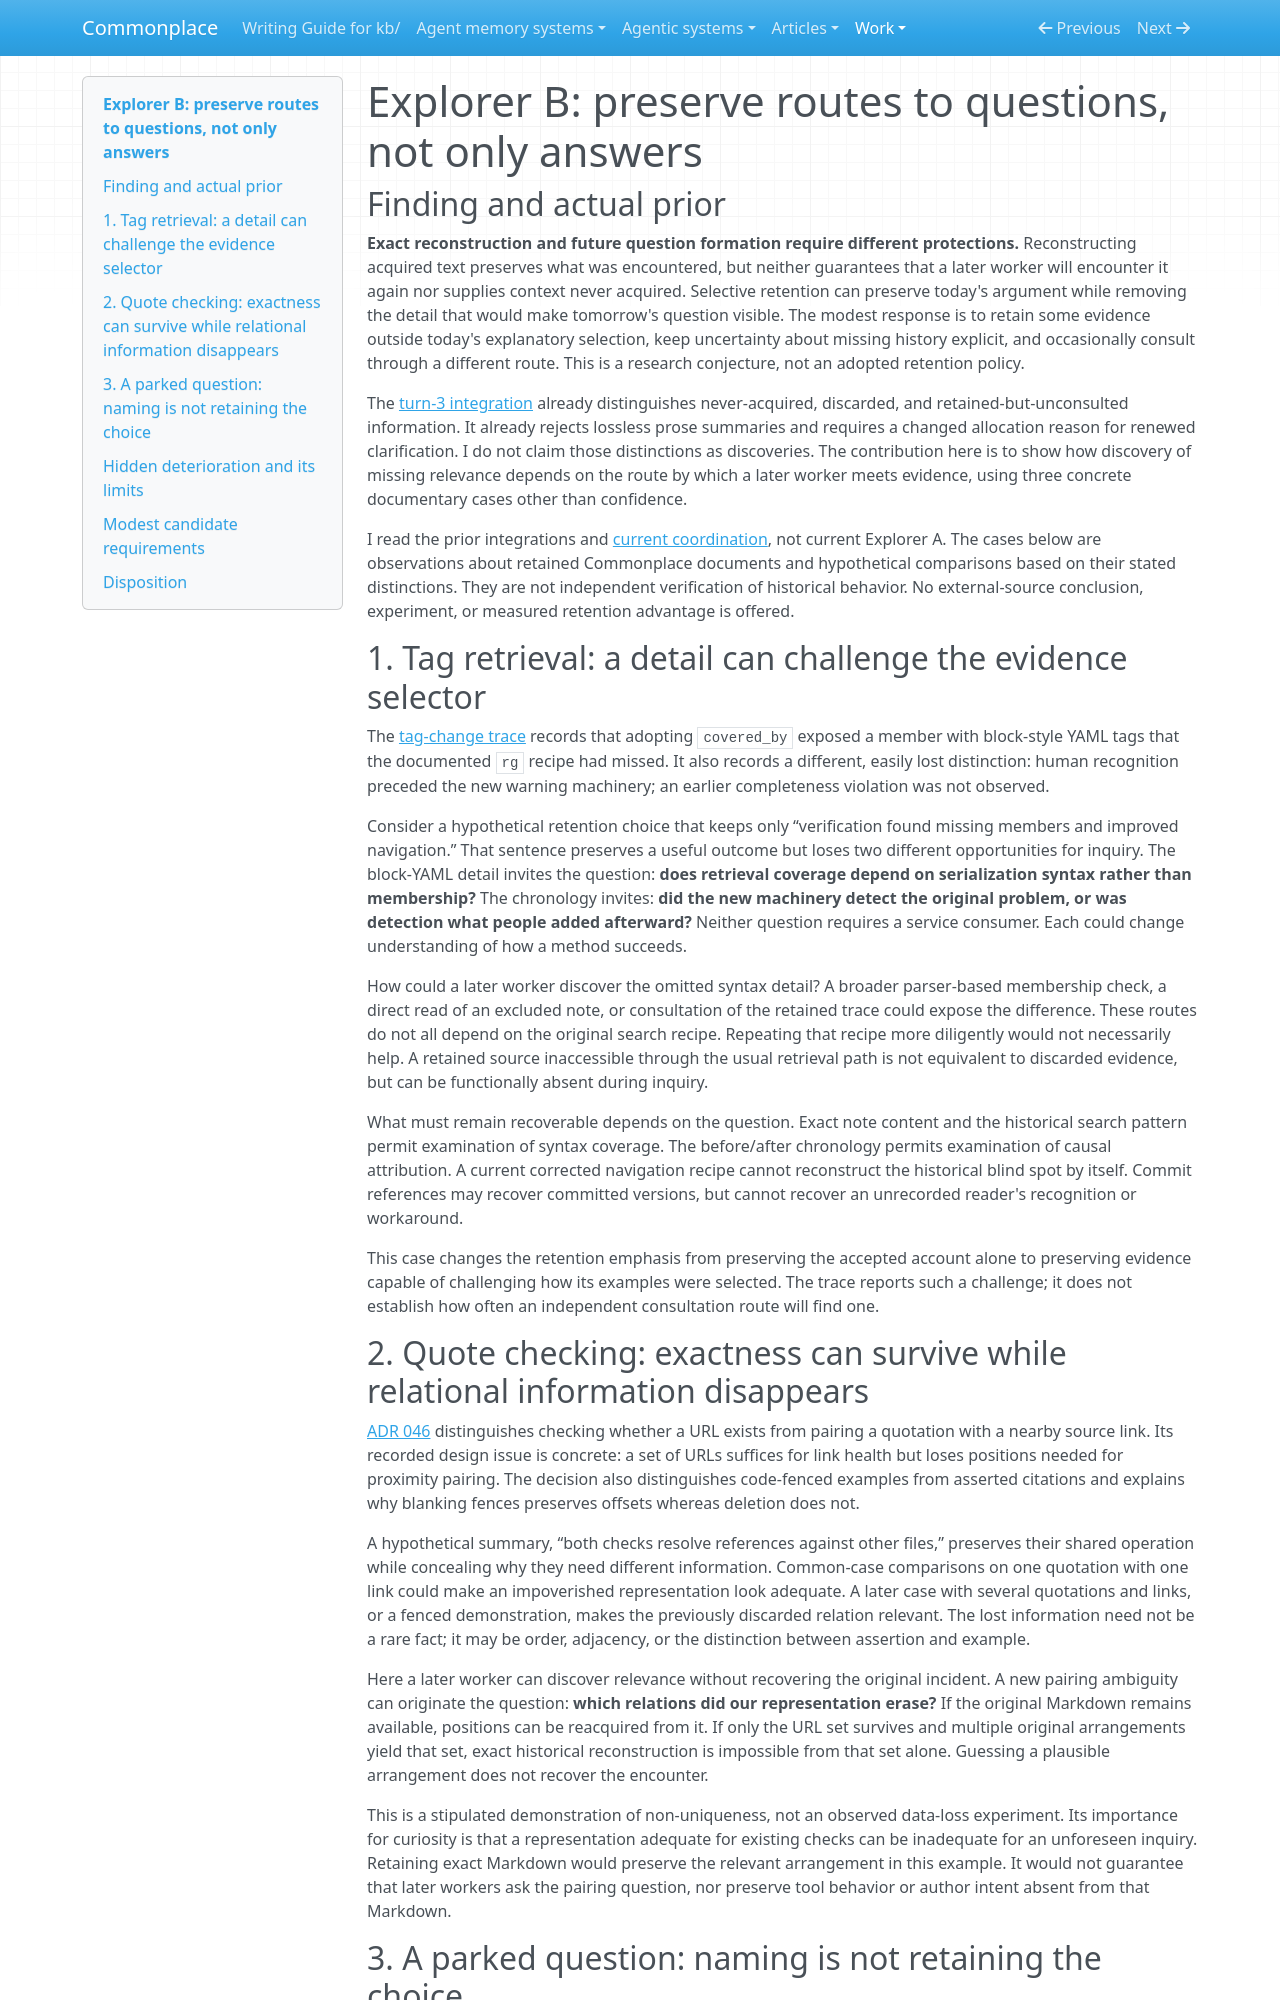

repository: zby/commonplace · page: work/open-ended-work-economics/curiosity-exploration/turn-04/explorer-b/index.html · generator: mkdocs

# Explorer B: preserve routes to questions, not only answers

## Finding and actual prior

**Exact reconstruction and future question formation require different protections.** Reconstructing acquired text preserves what was encountered, but neither guarantees that a later worker will encounter it again nor supplies context never acquired. Selective retention can preserve today's argument while removing the detail that would make tomorrow's question visible. The modest response is to retain some evidence outside today's explanatory selection, keep uncertainty about missing history explicit, and occasionally consult through a different route. This is a research conjecture, not an adopted retention policy.

The [turn-3 integration](../turn-03/integration.md) already distinguishes never-acquired, discarded, and retained-but-unconsulted information. It already rejects lossless prose summaries and requires a changed allocation reason for renewed clarification. I do not claim those distinctions as discoveries. The contribution here is to show how discovery of missing relevance depends on the route by which a later worker meets evidence, using three concrete documentary cases other than confidence.

I read the prior integrations and [current coordination](./coordination.md), not current Explorer A. The cases below are observations about retained Commonplace documents and hypothetical comparisons based on their stated distinctions. They are not independent verification of historical behavior. No external-source conclusion, experiment, or measured retention advantage is offered.

## 1. Tag retrieval: a detail can challenge the evidence selector

The [tag-change trace](../../../../theory/evidence/tag-readme-trace-observed-causal-connection.md) records that adopting `covered_by` exposed a member with block-style YAML tags that the documented `rg` recipe had missed. It also records a different, easily lost distinction: human recognition preceded the new warning machinery; an earlier completeness violation was not observed.

Consider a hypothetical retention choice that keeps only “verification found missing members and improved navigation.” That sentence preserves a useful outcome but loses two different opportunities for inquiry. The block-YAML detail invites the question: **does retrieval coverage depend on serialization syntax rather than membership?** The chronology invites: **did the new machinery detect the original problem, or was detection what people added afterward?** Neither question requires a service consumer. Each could change understanding of how a method succeeds.

How could a later worker discover the omitted syntax detail? A broader parser-based membership check, a direct read of an excluded note, or consultation of the retained trace could expose the difference. These routes do not all depend on the original search recipe. Repeating that recipe more diligently would not necessarily help. A retained source inaccessible through the usual retrieval path is not equivalent to discarded evidence, but can be functionally absent during inquiry.

What must remain recoverable depends on the question. Exact note content and the historical search pattern permit examination of syntax coverage. The before/after chronology permits examination of causal attribution. A current corrected navigation recipe cannot reconstruct the historical blind spot by itself. Commit references may recover committed versions, but cannot recover an unrecorded reader's recognition or workaround.

This case changes the retention emphasis from preserving the accepted account alone to preserving evidence capable of challenging how its examples were selected. The trace reports such a challenge; it does not establish how often an independent consultation route will find one.

## 2. Quote checking: exactness can survive while relational information disappears

[ADR 046](../../../../reference/adr/046-verbatim-quotes-are-validated-against-their-cited-source.md) distinguishes checking whether a URL exists from pairing a quotation with a nearby source link. Its recorded design issue is concrete: a set of URLs suffices for link health but loses positions needed for proximity pairing. The decision also distinguishes code-fenced examples from asserted citations and explains why blanking fences preserves offsets whereas deletion does not.

A hypothetical summary, “both checks resolve references against other files,” preserves their shared operation while concealing why they need different information. Common-case comparisons on one quotation with one link could make an impoverished representation look adequate. A later case with several quotations and links, or a fenced demonstration, makes the previously discarded relation relevant. The lost information need not be a rare fact; it may be order, adjacency, or the distinction between assertion and example.

Here a later worker can discover relevance without recovering the original incident. A new pairing ambiguity can originate the question: **which relations did our representation erase?** If the original Markdown remains available, positions can be reacquired from it. If only the URL set survives and multiple original arrangements yield that set, exact historical reconstruction is impossible from that set alone. Guessing a plausible arrangement does not recover the encounter.

This is a stipulated demonstration of non-uniqueness, not an observed data-loss experiment. Its importance for curiosity is that a representation adequate for existing checks can be inadequate for an unforeseen inquiry. Retaining exact Markdown would preserve the relevant arrangement in this example. It would not guarantee that later workers ask the pairing question, nor preserve tool behavior or author intent absent from that Markdown.
